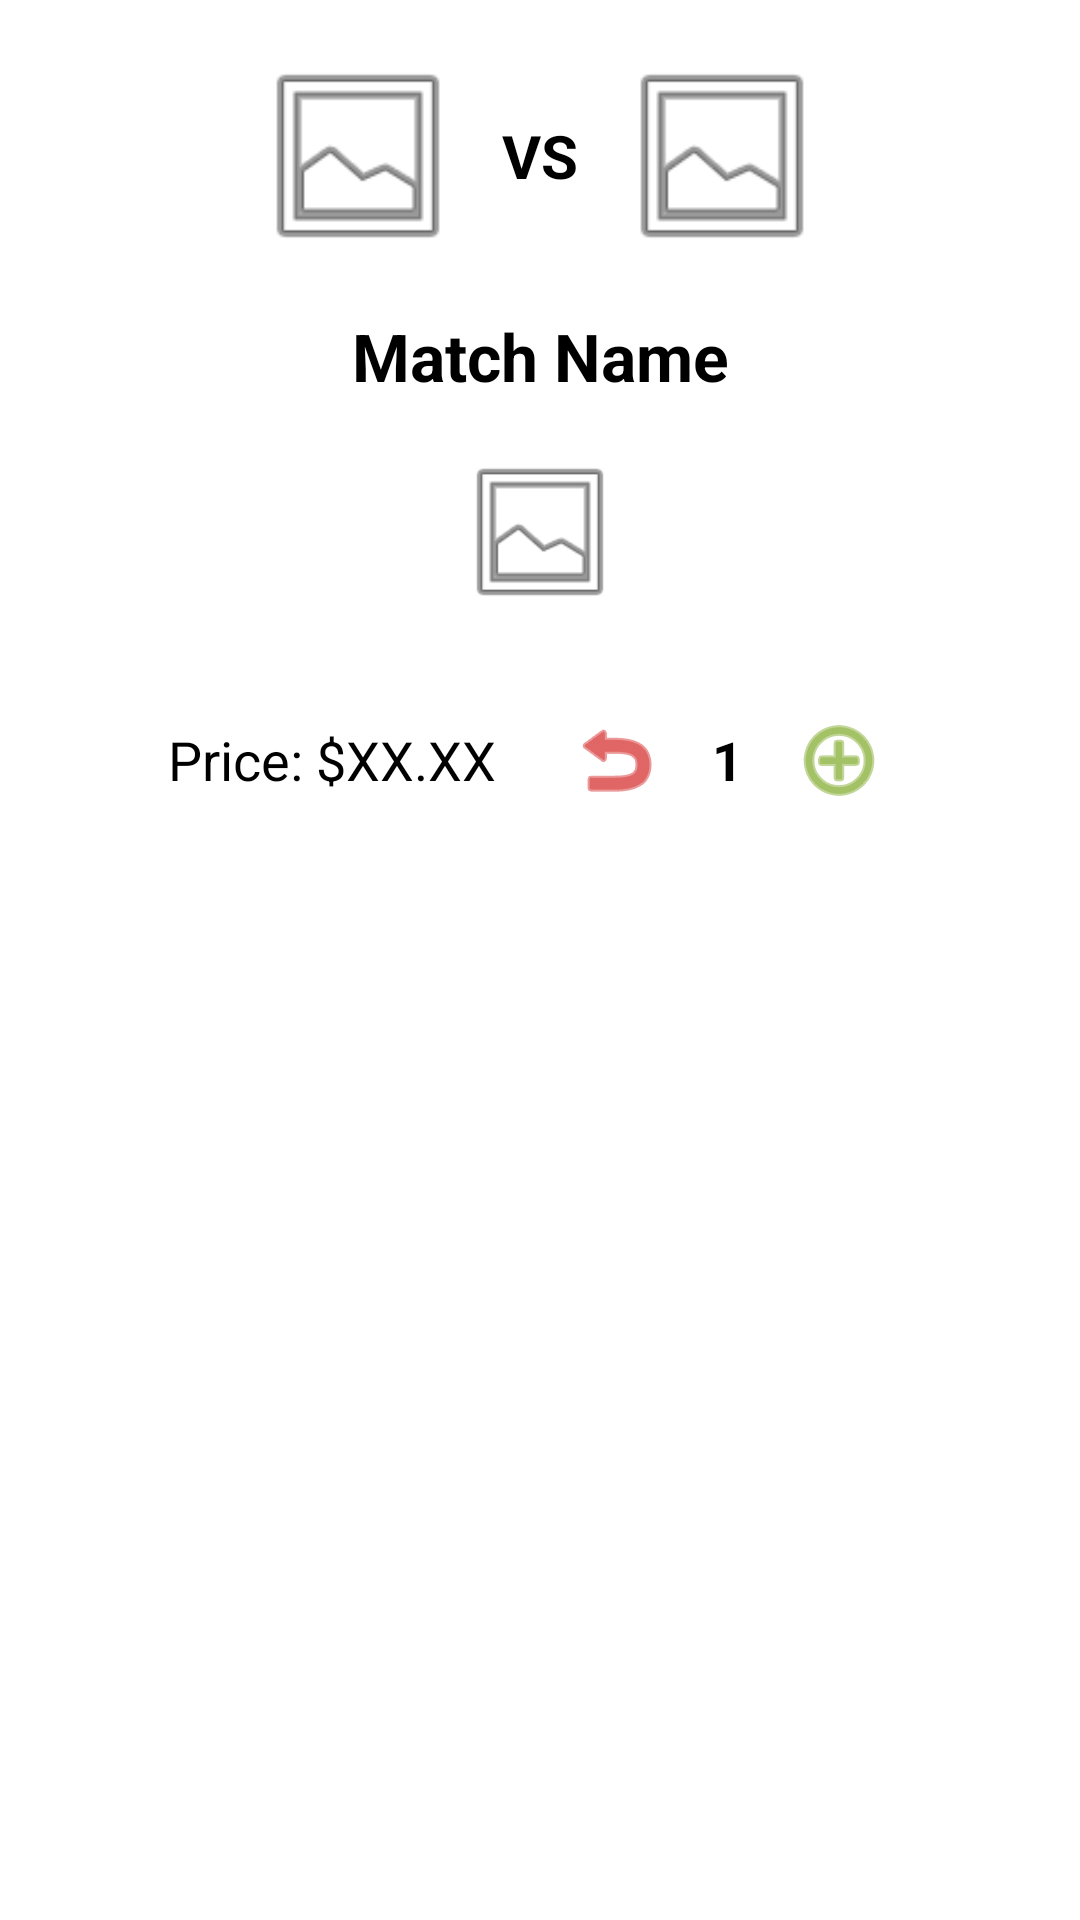

Android layout source for this screen:
<!-- AndroidManifest.xml: application theme Theme.FootballTickets -->
<!-- res/layout/dialog_order_ticket.xml -->
<LinearLayout
    xmlns:android="http://schemas.android.com/apk/res/android"
    xmlns:app="http://schemas.android.com/apk/res-auto"
    android:layout_width="match_parent"
    android:layout_height="wrap_content"
    android:orientation="vertical"
    android:padding="16dp"
    android:background="@android:color/white">

    
    <LinearLayout
        android:layout_width="match_parent"
        android:layout_height="wrap_content"
        android:orientation="horizontal"
        android:gravity="center"
        android:paddingBottom="8dp">

        <ImageView
            android:id="@+id/image_team1"
            android:layout_width="72dp"
            android:layout_height="72dp"
            android:src="@android:drawable/ic_menu_gallery"
            android:layout_marginEnd="12dp" />

        <TextView
            android:id="@+id/text_vs"
            android:layout_width="wrap_content"
            android:layout_height="wrap_content"
            android:text="VS"
            android:textSize="20sp"
            android:textStyle="bold"
            android:textColor="@android:color/black"
            android:layout_gravity="center" />

        <ImageView
            android:id="@+id/image_team2"
            android:layout_width="72dp"
            android:layout_height="72dp"
            android:src="@android:drawable/ic_menu_gallery"
            android:layout_marginStart="12dp" />
    </LinearLayout>

    
    <TextView
        android:id="@+id/text_match_name"
        android:layout_width="match_parent"
        android:layout_height="wrap_content"
        android:text="Match Name"
        android:textSize="22sp"
        android:textStyle="bold"
        android:textColor="@android:color/black"
        android:gravity="center"
        android:paddingTop="8dp"
        android:paddingBottom="8dp" />

    
    <ImageView
        android:id="@+id/image_league"
        android:layout_width="56dp"
        android:layout_height="56dp"
        android:src="@android:drawable/ic_menu_gallery"
        android:layout_gravity="center"
        android:layout_marginTop="8dp"
        android:layout_marginBottom="8dp" />

    
    <LinearLayout
        android:layout_width="match_parent"
        android:layout_height="wrap_content"
        android:orientation="horizontal"
        android:gravity="center"
        android:paddingTop="16dp">

        <TextView
            android:id="@+id/text_price"
            android:layout_width="wrap_content"
            android:layout_height="wrap_content"
            android:text="Price: $XX.XX"
            android:textSize="18sp"
            android:textColor="@android:color/black"
            android:layout_marginEnd="16dp" />

        <ImageButton
            android:id="@+id/button_decrement"
            android:layout_width="48dp"
            android:layout_height="48dp"
            android:src="@android:drawable/ic_menu_revert"
            android:background="?attr/selectableItemBackground"
            android:layout_marginEnd="8dp"
            app:tint="@android:color/holo_red_dark" />

        <TextView
            android:id="@+id/text_ticket_count"
            android:layout_width="wrap_content"
            android:layout_height="wrap_content"
            android:text="1"
            android:textSize="18sp"
            android:textStyle="bold"
            android:textColor="@android:color/black" />

        <ImageButton
            android:id="@+id/button_increment"
            android:layout_width="48dp"
            android:layout_height="48dp"
            android:src="@android:drawable/ic_menu_add"
            android:background="?attr/selectableItemBackground"
            android:layout_marginStart="8dp"
            app:tint="@android:color/holo_green_dark" />
    </LinearLayout>
</LinearLayout>
<!-- resources referenced by this layout -->
<resources>
  <style name="Theme.FootballTickets" parent="Base.Theme.FootballTickets" />
  <style name="Base.Theme.FootballTickets" parent="Theme.Material3.DayNight.NoActionBar">
          
          
      </style>
</resources>
